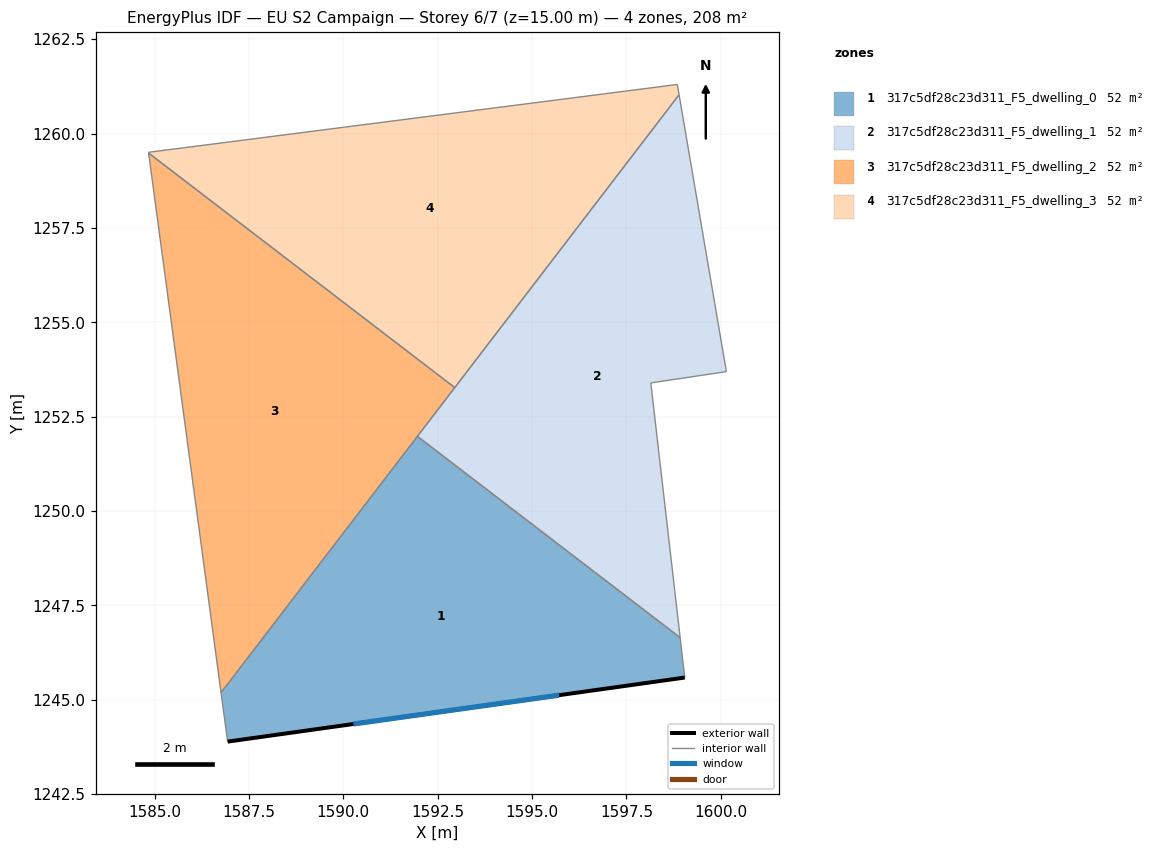
=== STOREY PLAN SPEC (per zone: floor XY polygon, exterior-wall plan segments, windows/doors) ===
zone 1: 317c5df28c23d311_F5_dwelling_0  (52.0 m²)
  floor: (1598.92, 1246.65) (1599.05, 1245.59) (1586.94, 1243.89) (1586.76, 1245.19) (1591.96, 1251.98)
  exterior wall: (1586.94, 1243.89) – (1599.05, 1245.59)  [12.2 m]
    window: (1590.27, 1244.36) – (1595.71, 1245.12)  [7.4 m²]
  interior walls: 4
zone 2: 317c5df28c23d311_F5_dwelling_1  (52.0 m²)
  floor: (1598.90, 1261.03) (1600.15, 1253.69) (1598.15, 1253.39) (1598.92, 1246.65) (1591.96, 1251.98)
  interior walls: 6
zone 3: 317c5df28c23d311_F5_dwelling_2  (52.0 m²)
  floor: (1592.95, 1253.27) (1586.76, 1245.19) (1584.84, 1259.48)
  interior walls: 4
zone 4: 317c5df28c23d311_F5_dwelling_3  (52.0 m²)
  floor: (1598.85, 1261.30) (1598.90, 1261.03) (1592.95, 1253.27) (1584.84, 1259.48) (1584.84, 1259.50)
  interior walls: 5

=== DERIVED (storey summary) ===
Building: EU S2 Campaign
Storey: 6 of 7  (floor level z = 15.00 m)
Storey gross floor area: 208.0 m²
Zones on this storey: 4
  - 317c5df28c23d311_F5_dwelling_0: floor 52.0 m²; exterior wall 12.2 m (36.7 m²); 1 window(s) 7.4 m²; WWR 20.2%
  - 317c5df28c23d311_F5_dwelling_1: floor 52.0 m²
  - 317c5df28c23d311_F5_dwelling_2: floor 52.0 m²
  - 317c5df28c23d311_F5_dwelling_3: floor 52.0 m²
Zone adjacency (shared interzone walls):
  - 317c5df28c23d311_F5_dwelling_0 ↔ 317c5df28c23d311_F5_dwelling_1
  - 317c5df28c23d311_F5_dwelling_0 ↔ 317c5df28c23d311_F5_dwelling_2
  - 317c5df28c23d311_F5_dwelling_1 ↔ 317c5df28c23d311_F5_dwelling_2
  - 317c5df28c23d311_F5_dwelling_1 ↔ 317c5df28c23d311_F5_dwelling_3
  - 317c5df28c23d311_F5_dwelling_2 ↔ 317c5df28c23d311_F5_dwelling_3